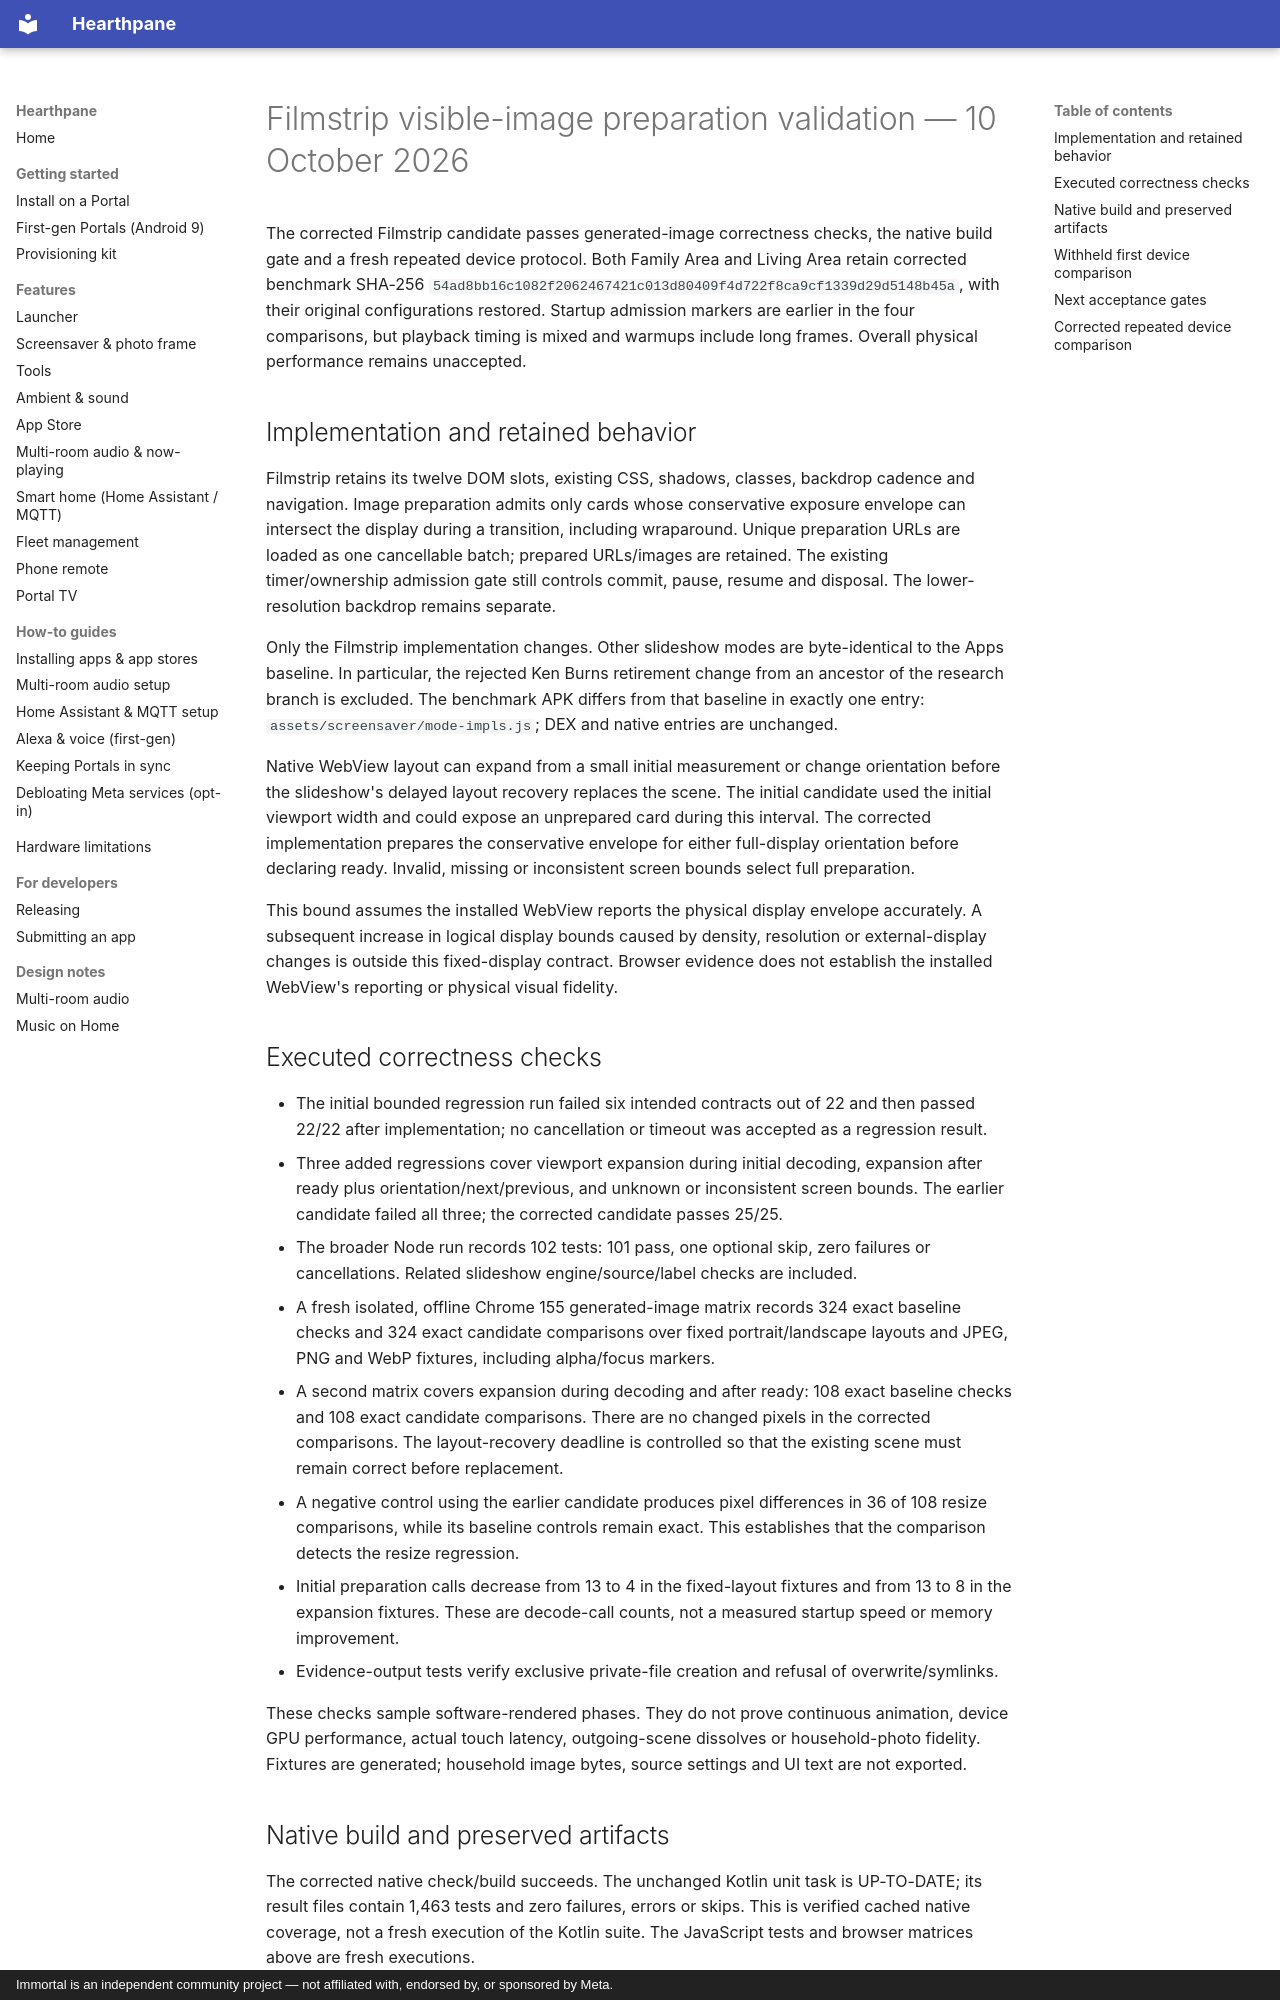

repository: rlchandani/portal-prime · page: design/portal-filmstrip-preparation-validation/index.html · generator: mkdocs · copyright: Immortal is an independent community project — not affiliated with, endorsed by, or sponsored by Meta.

# Filmstrip visible-image preparation validation — 10 October 2026

The corrected Filmstrip candidate passes generated-image correctness checks, the native build gate and a fresh repeated device protocol. Both Family Area and Living Area retain corrected benchmark SHA-256 `54ad8bb16c1082f2062467421c013d80409f4d722f8ca9cf1339d29d5148b45a`, with their original configurations restored. Startup admission markers are earlier in the four comparisons, but playback timing is mixed and warmups include long frames. Overall physical performance remains unaccepted.

## Implementation and retained behavior

Filmstrip retains its twelve DOM slots, existing CSS, shadows, classes, backdrop cadence and navigation. Image preparation admits only cards whose conservative exposure envelope can intersect the display during a transition, including wraparound. Unique preparation URLs are loaded as one cancellable batch; prepared URLs/images are retained. The existing timer/ownership admission gate still controls commit, pause, resume and disposal. The lower-resolution backdrop remains separate.

Only the Filmstrip implementation changes. Other slideshow modes are byte-identical to the Apps baseline. In particular, the rejected Ken Burns retirement change from an ancestor of the research branch is excluded. The benchmark APK differs from that baseline in exactly one entry: `assets/screensaver/mode-impls.js`; DEX and native entries are unchanged.

Native WebView layout can expand from a small initial measurement or change orientation before the slideshow's delayed layout recovery replaces the scene. The initial candidate used the initial viewport width and could expose an unprepared card during this interval. The corrected implementation prepares the conservative envelope for either full-display orientation before declaring ready. Invalid, missing or inconsistent screen bounds select full preparation.

This bound assumes the installed WebView reports the physical display envelope accurately. A subsequent increase in logical display bounds caused by density, resolution or external-display changes is outside this fixed-display contract. Browser evidence does not establish the installed WebView's reporting or physical visual fidelity.

## Executed correctness checks

- The initial bounded regression run failed six intended contracts out of 22 and then passed 22/22 after implementation; no cancellation or timeout was accepted as a regression result.
- Three added regressions cover viewport expansion during initial decoding, expansion after ready plus orientation/next/previous, and unknown or inconsistent screen bounds. The earlier candidate failed all three; the corrected candidate passes 25/25.
- The broader Node run records 102 tests: 101 pass, one optional skip, zero failures or cancellations. Related slideshow engine/source/label checks are included.
- A fresh isolated, offline Chrome 155 generated-image matrix records 324 exact baseline checks and 324 exact candidate comparisons over fixed portrait/landscape layouts and JPEG, PNG and WebP fixtures, including alpha/focus markers.
- A second matrix covers expansion during decoding and after ready: 108 exact baseline checks and 108 exact candidate comparisons. There are no changed pixels in the corrected comparisons. The layout-recovery deadline is controlled so that the existing scene must remain correct before replacement.
- A negative control using the earlier candidate produces pixel differences in 36 of 108 resize comparisons, while its baseline controls remain exact. This establishes that the comparison detects the resize regression.
- Initial preparation calls decrease from 13 to 4 in the fixed-layout fixtures and from 13 to 8 in the expansion fixtures. These are decode-call counts, not a measured startup speed or memory improvement.
- Evidence-output tests verify exclusive private-file creation and refusal of overwrite/symlinks.

These checks sample software-rendered phases. They do not prove continuous animation, device GPU performance, actual touch latency, outgoing-scene dissolves or household-photo fidelity. Fixtures are generated; household image bytes, source settings and UI text are not exported.
